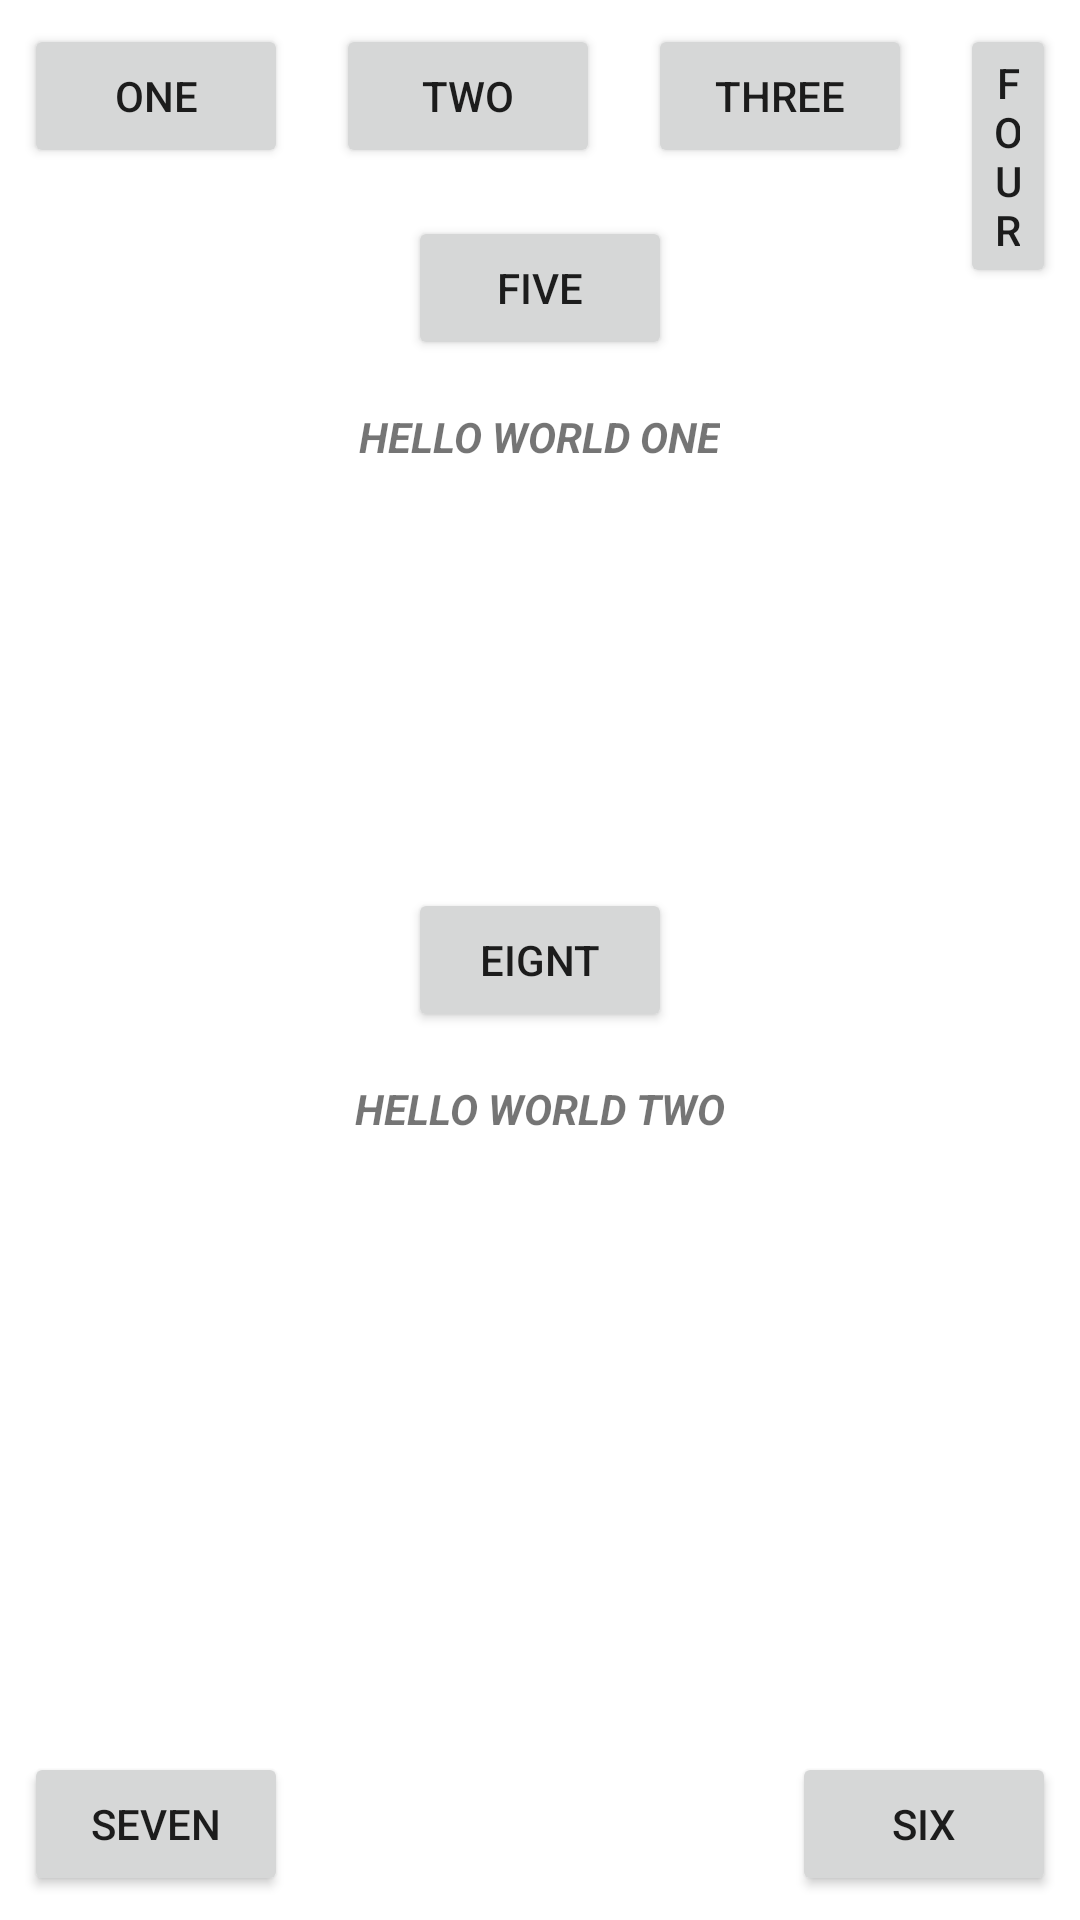

Produce the Android XML layout that renders to this screen, including the resource entries it uses.
<!-- AndroidManifest.xml: application theme Theme.ModuleFour_Views -->
<!-- res/layout/activity_view_group_one.xml -->
<?xml version="1.0" encoding="utf-8"?>
<RelativeLayout
    xmlns:android="http://schemas.android.com/apk/res/android"
    xmlns:app="http://schemas.android.com/apk/res-auto"
    xmlns:tools="http://schemas.android.com/tools"
    android:layout_width="match_parent"
    android:layout_height="match_parent"

    tools:context=".viewGroup.RelativeLayot">
    <Button
        android:layout_margin="8dp"
        android:layout_width="wrap_content"
        android:layout_height="wrap_content"
        android:text="One"
        android:id="@+id/btnOne"/>
    <Button
        android:layout_margin="8dp"
        android:layout_width="wrap_content"
        android:layout_height="wrap_content"
        android:text="Two"
        android:id="@+id/btnTwo"
        android:layout_toEndOf="@id/btnOne"/>

    <Button
        android:layout_margin="8dp"
        android:layout_width="wrap_content"
        android:layout_height="wrap_content"
        android:text="Three"
        android:id="@+id/btnThree"
        android:layout_toEndOf="@id/btnTwo"/>
    <Button
        android:layout_margin="8dp"
        android:layout_width="wrap_content"
        android:layout_height="wrap_content"
        android:text="Four"
        android:id="@+id/btnFour"
        android:layout_toEndOf="@id/btnThree"/>

    <Button
        android:layout_margin="8dp"
        android:layout_width="wrap_content"
        android:layout_height="wrap_content"
        android:text="Five"
        android:layout_centerHorizontal="true"
        android:id="@+id/btnFive"
        android:layout_below="@id/btnThree"/>

    <Button
        android:layout_margin="8dp"
        android:layout_width="wrap_content"
        android:layout_height="wrap_content"
        android:text="Six"
        android:layout_centerHorizontal="true"
        android:id="@+id/btnSix"
        android:layout_alignParentBottom="true"
        android:layout_alignParentEnd="true"
        />


    <Button
        android:layout_margin="8dp"
        android:layout_width="wrap_content"
        android:layout_height="wrap_content"
        android:text="Seven"
        android:layout_centerHorizontal="true"
        android:id="@+id/btnSeven"
        android:layout_alignParentBottom="true"
        android:layout_alignParentStart="true"
        />



    <Button
        android:layout_margin="8dp"
        android:layout_width="wrap_content"
        android:layout_height="wrap_content"
        android:text="Eignt"
        android:layout_centerInParent="true"
        android:id="@+id/btnEight"

        />

    <TextView
        android:layout_margin="8dp"
        android:layout_width="wrap_content"
        android:layout_height="wrap_content"
        android:text="hello world one"
        android:layout_centerHorizontal="true"
        android:textAllCaps="true"
        android:textStyle="bold|italic"
        android:layout_below="@+id/btnFive"
        android:id="@+id/tvOne"

        />

    <TextView
        android:layout_margin="8dp"
        android:layout_width="wrap_content"
        android:layout_height="wrap_content"
        android:text="hello world Two"
        android:layout_centerHorizontal="true"
        android:textAllCaps="true"
        android:textStyle="bold|italic"
        android:layout_below="@+id/btnEight"
        android:id="@+id/tvTwo"

        />





</RelativeLayout>
<!-- resources referenced by this layout -->
<resources>
  <style name="Theme.ModuleFour_Views" parent="Theme.MaterialComponents.DayNight.NoActionBar">
          
          <item name="colorPrimary">@color/purple_500</item>
          <item name="colorPrimaryVariant">@color/purple_700</item>
          <item name="colorOnPrimary">@color/white</item>
          
          <item name="colorSecondary">@color/teal_200</item>
          <item name="colorSecondaryVariant">@color/teal_700</item>
          <item name="colorOnSecondary">@color/black</item>
          
          <item name="android:statusBarColor" tools:targetApi="l">?attr/colorPrimaryVariant</item>
          
      </style>
  <!-- not gathered from this repository: default colours our renderer supplied (Android Studio template values) -->
  <color name="purple_500">#FF6200EE</color>
  <color name="purple_700">#FF3700B3</color>
  <color name="teal_200">#FF03DAC5</color>
  <color name="teal_700">#FF018786</color>
  <color name="black">#FF000000</color>
  <color name="white">#FFFFFFFF</color>
</resources>
